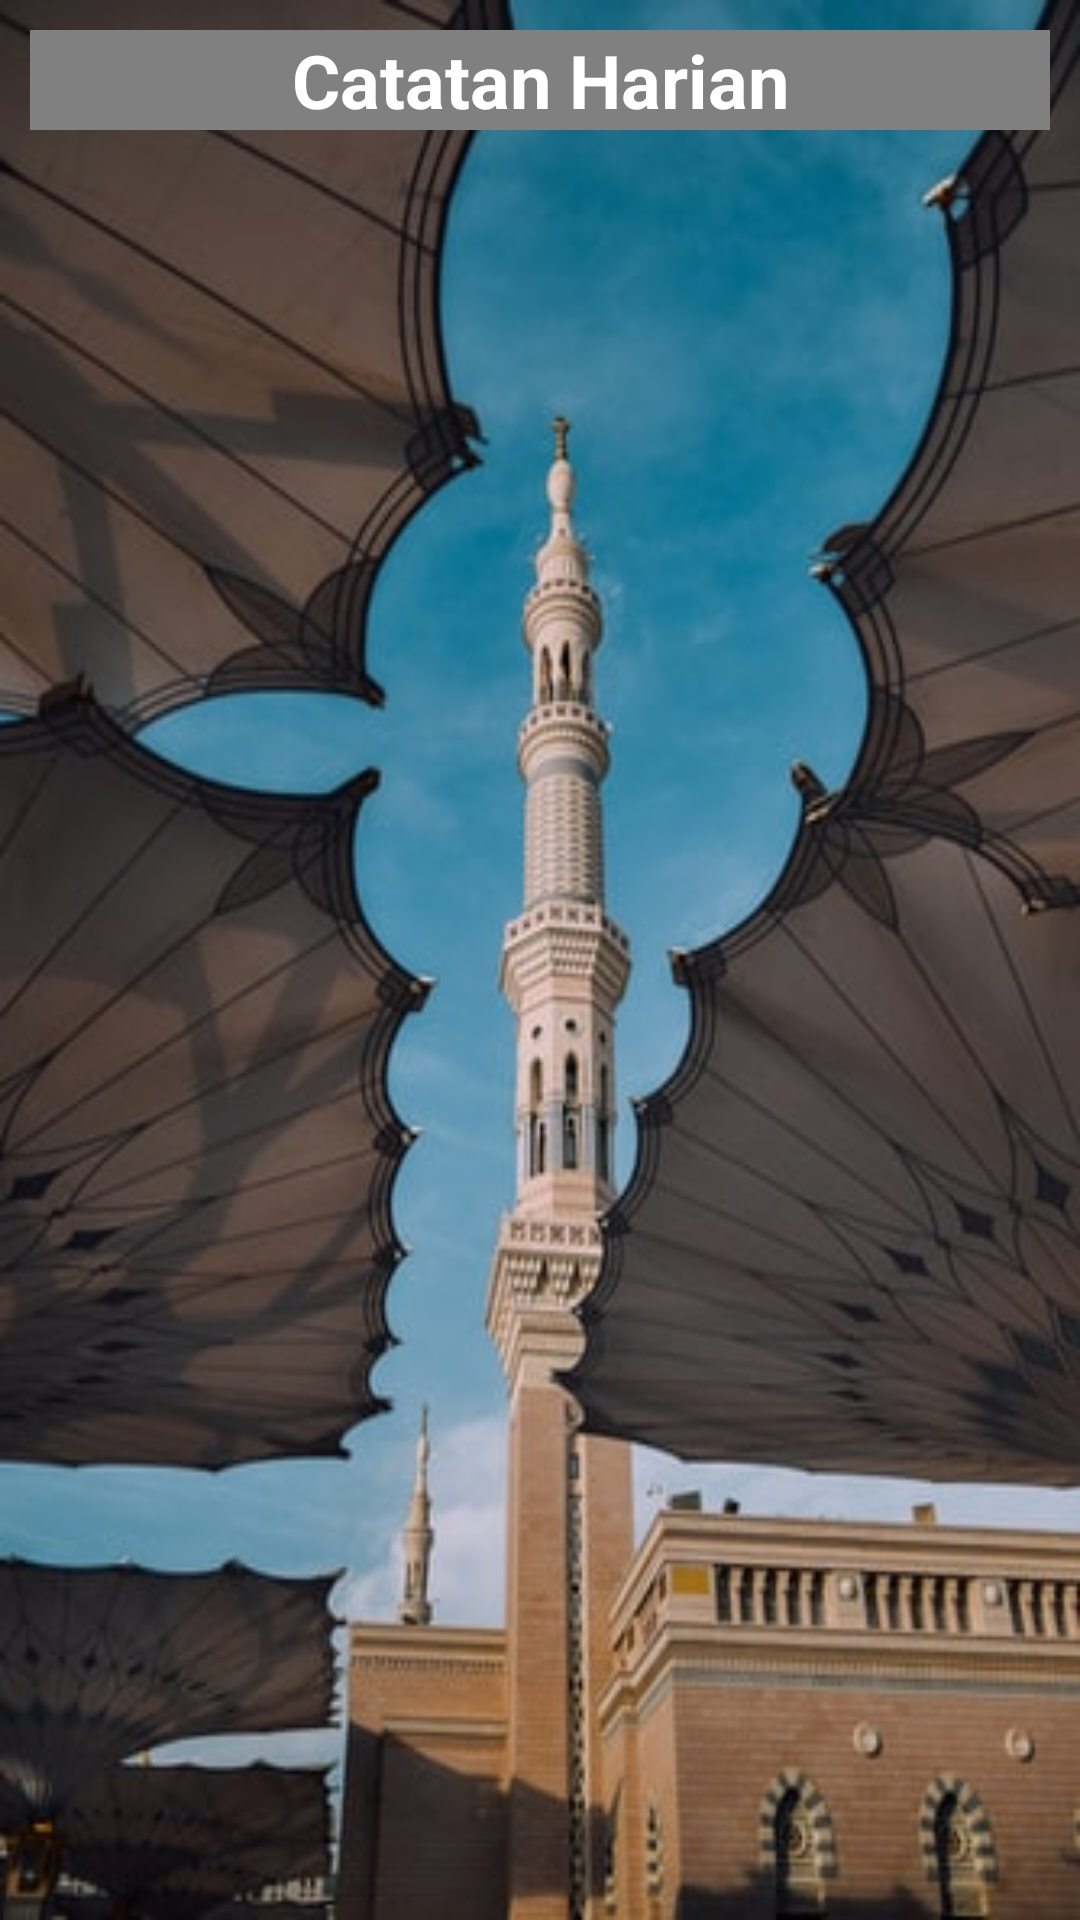

The Android layout XML behind this screen, and the referenced resources:
<!-- AndroidManifest.xml: activity theme Theme.AppCompat.DayNight.NoActionBar -->
<!-- res/layout/activity_read_catatan.xml -->
<?xml version="1.0" encoding="utf-8"?>
<LinearLayout xmlns:android="http://schemas.android.com/apk/res/android"
    xmlns:app="http://schemas.android.com/apk/res-auto"
    xmlns:tools="http://schemas.android.com/tools"
    android:layout_width="match_parent"
    android:layout_height="match_parent"
    android:orientation="vertical"
    tools:context=".view.activity.ReadCatatanActivity"
    android:background="@drawable/bg01">

    <TextView
        android:layout_width="match_parent"
        android:layout_height="wrap_content"
        android:text="Catatan Harian"
        android:gravity="center"
        android:background="#FF808080"
        android:textColor="#fff"
        android:textStyle="bold"
        android:textSize="12pt"
        android:layout_margin="10dp"
        android:layout_marginLeft="20dp"
        android:layout_marginRight="20dp"
        >

    </TextView>
    <androidx.recyclerview.widget.RecyclerView
        android:id="@+id/readactivity_rv_catatan"
        android:layout_width="match_parent"
        android:layout_height="wrap_content"
        tools:listitem="@layout/itemlist_catatan" />


</LinearLayout>
<!-- res/layout/itemlist_catatan.xml (included above) -->
<?xml version="1.0" encoding="utf-8"?>
<LinearLayout xmlns:android="http://schemas.android.com/apk/res/android"
    android:layout_width="match_parent"
    android:layout_height="80dp"
    android:orientation="vertical"
    android:layout_marginLeft="23dp"
    android:layout_marginRight="23dp"
    android:layout_marginBottom="10dp"
    android:layout_marginTop="10dp"
    >

    <androidx.cardview.widget.CardView
        xmlns:card_view="http://schemas.android.com/apk/res-auto"
        android:id="@+id/card_view"
        android:layout_gravity="center"
        android:layout_width="match_parent"
        android:layout_height="80dp"
        card_view:cardCornerRadius="15dp"
        card_view:cardBackgroundColor="#FFCCCCFF"
        >

        <TextView
            android:id="@+id/itemlist_catatan_tv_judul"
            android:layout_width="wrap_content"
            android:layout_height="wrap_content"
            android:textColor="@color/purple_700"
            android:text="Judul"
            android:layout_marginTop="10dp"
            android:layout_marginLeft="20dp"/>

        <TextView
            android:id="@+id/itemlist_catatan_tv_catatan"
            android:layout_width="wrap_content"
            android:layout_height="wrap_content"
            android:textColor="@color/black"
            android:text="Catatan"
            android:layout_marginTop="30dp"
            android:layout_marginLeft="20dp"/>

    </androidx.cardview.widget.CardView>

</LinearLayout>
<!-- resources referenced by this layout -->
<resources>
  <!-- drawable bg01: jpg bitmap (drawable, 40645 bytes) -->
  <!-- not gathered from this repository: default colours our renderer supplied (Android Studio template values) -->
  <color name="purple_700">#FF3700B3</color>
  <color name="black">#FF000000</color>
</resources>
